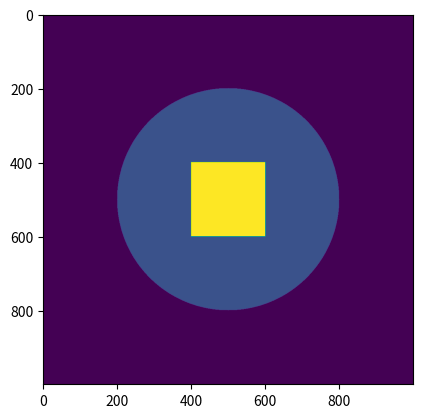

Source code (Python):
import numpy as np
import matplotlib.pyplot as plt

class Mask:
    def draw_circle(self,map_: np.ndarray, a:int, b:int, r:int, value: float):
        """
        Draw a filled circle onto a 2D array.

        Parameters:
            map_ (numpy.ndarray): The 2D array representing the map.
            a (int): x-coordinate of the center of the circle.
            b (int): y-coordinate of the center of the circle.
            r (int): Radius of the circle.

        Explanation:
            - Get the height and width of the map.
            - Create coordinate grids for x and y.
            - Calculate the squared distance from each point on the map to the center of the circle using the equation of a circle: (x-a)^2 + (y-b)^2.
            - Create a mask where True values indicate that the corresponding point is within the circle (i.e., the distance is less than or equal to r^2).
            - Update the map where the mask is True to fill all cells within the circle.
        Equation:
            \(Distance = (x - a)^2 + (y - b)^2)\)
        Returns:
            None (The map is modified in place).
        """
        # Get the height and width of the map
        height, width = map_.shape

        # Create coordinate grids for x and y
        x_coords = np.arange(width)
        y_coords = np.arange(height)
        x_grid, y_grid = np.meshgrid(x_coords, y_coords)

        # Calculate the squared distance from each point to the center of the circle
        distances = (x_grid - a)**2 + (y_grid - b)**2

        # Check if the distance is less than or equal to r^2
        mask = distances <= r**2

        # Update the map where the mask is True
        map_[mask] = value

    def draw_square(self,map_, center, side_length, value):
        # Calculate the coordinates of the square's corners
        top_left = (center[0] - side_length // 2, center[1] - side_length // 2)
        bottom_right = (center[0] + side_length // 2, center[1] + side_length // 2)

        # Set the values in the map within the square's boundaries to 1
        map_[top_left[0]:bottom_right[0]+1, top_left[1]:bottom_right[1]+1] = value

# Example usage:
mask = Mask()
height, width = 1000, 1000
map_ = np.zeros((height, width), dtype=np.float32)
mask.draw_circle(map_, 500, 500, 300, 1)
mask.draw_square(map_, (500,500), 200, 4)
plt.imshow(map_)
plt.show()